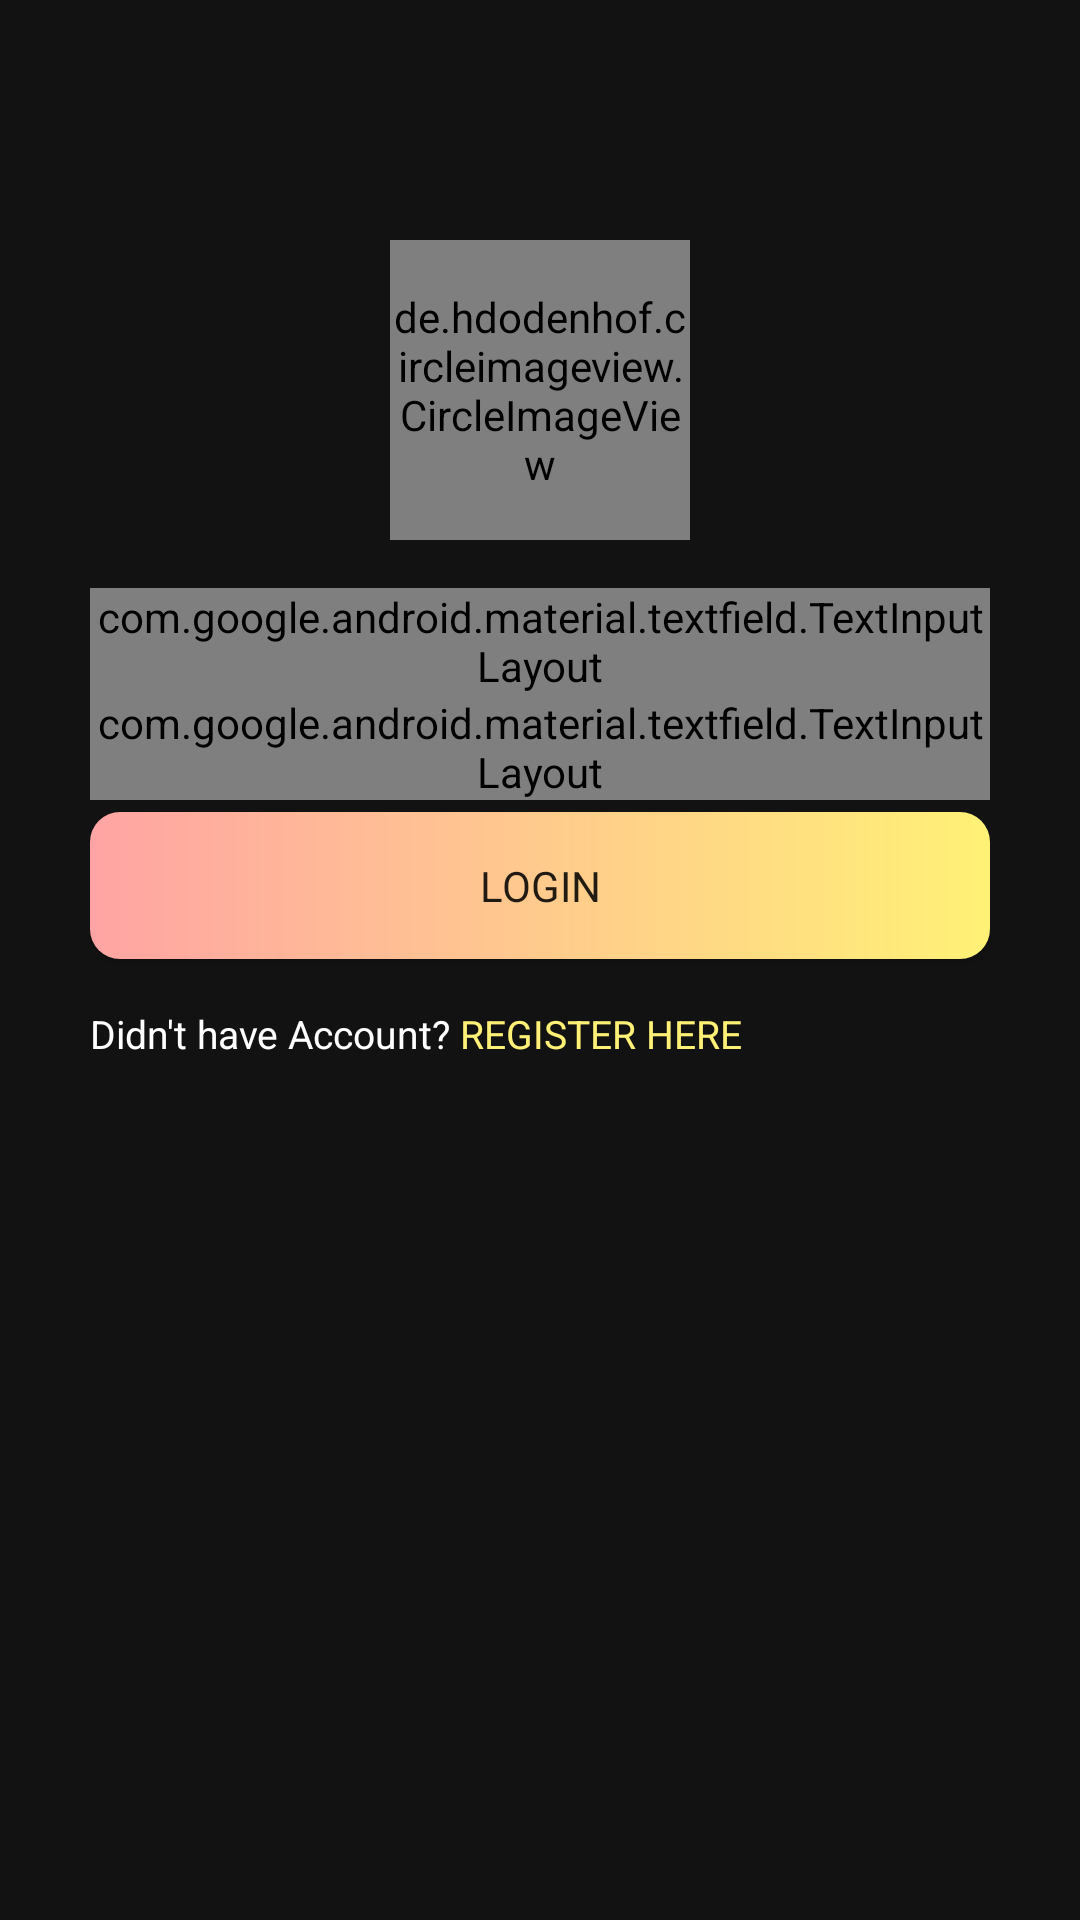

Here is an Android app screen rendered from its layout file. Give the layout XML and the strings, colors and styles it references.
<!-- AndroidManifest.xml: application theme AppTheme -->
<!-- res/layout/activity_main.xml -->
<?xml version="1.0" encoding="utf-8"?>
<RelativeLayout xmlns:android="http://schemas.android.com/apk/res/android"
    xmlns:app="http://schemas.android.com/apk/res-auto"
    xmlns:tools="http://schemas.android.com/tools"
    android:layout_width="match_parent"
    android:layout_height="match_parent"
    android:background="#121212"
    android:orientation="vertical"
    tools:context=".MainActivity">
    <LinearLayout
        android:layout_width="300dp"
        android:layout_height="wrap_content"
        android:gravity="center"
        android:layout_centerHorizontal="true"
        android:layout_marginTop="80dp"
        android:orientation="vertical">
        <de.hdodenhof.circleimageview.CircleImageView
            android:layout_width="100dp"
            android:layout_height="100dp"
            android:src="@drawable/ic_person_white_opacity"
            android:layout_gravity="center"
            android:layout_marginBottom="@dimen/margin"
            app:civ_border_width="3dp"
            app:civ_border_color="@android:color/darker_gray"
            />
        <com.google.android.material.textfield.TextInputLayout
            android:layout_width="match_parent"
            android:layout_height="wrap_content"
            style="@style/Widget.MaterialComponents.TextInputLayout.OutlinedBox.Dense"
            app:boxBackgroundColor="@android:color/white"
            app:boxBackgroundMode="outline"
            app:boxCornerRadiusTopEnd="10dp"
            app:boxCornerRadiusBottomStart="10dp"
            app:boxCornerRadiusTopStart="10dp"
            app:boxCornerRadiusBottomEnd="10dp"
            android:hint="@string/email_address">
            <com.google.android.material.textfield.TextInputEditText
                android:id="@+id/email_login"
                android:layout_width="match_parent"
                android:inputType="textEmailAddress"
                android:layout_height="wrap_content"/>
        </com.google.android.material.textfield.TextInputLayout>
        <com.google.android.material.textfield.TextInputLayout
            android:layout_width="match_parent"
            android:layout_height="wrap_content"
            style="@style/Widget.MaterialComponents.TextInputLayout.OutlinedBox.Dense"
            app:boxBackgroundColor="@android:color/white"
            app:boxBackgroundMode="outline"
            app:boxCornerRadiusTopEnd="10dp"
            app:boxCornerRadiusBottomStart="10dp"
            app:boxCornerRadiusTopStart="10dp"
            app:boxCornerRadiusBottomEnd="10dp"
            android:hint="@string/pass">
            <com.google.android.material.textfield.TextInputEditText
                android:id="@+id/password_login"
                android:layout_width="match_parent"
                android:layout_height="wrap_content"
                android:inputType="textPassword"/>
        </com.google.android.material.textfield.TextInputLayout>
        <Button
            android:id="@+id/btn_login"
            android:layout_width="match_parent"
            android:layout_height="wrap_content"
            android:typeface="sans"
            android:layout_marginTop="@dimen/min_padding"
            android:background="@drawable/buttonstyle"
            android:text="@string/login"/>

        <LinearLayout
            android:layout_width="match_parent"
            android:layout_height="wrap_content"
            android:orientation="horizontal">
            <TextView
                android:layout_width="wrap_content"
                android:layout_height="wrap_content"
                android:layout_marginTop="@dimen/margin"
                android:textSize="13sp"
                android:textColor="@android:color/white"
                android:textAlignment="center"
                android:layout_marginEnd="3dp"
                android:text="@string/didn_t_have_account"/>
            <TextView
                android:id="@+id/register_here"
                android:layout_width="wrap_content"
                android:layout_height="wrap_content"
                android:layout_marginTop="@dimen/margin"
                android:textSize="13sp"
                android:textColor="@color/colorAccent2"
                android:textAlignment="center"
                android:text="@string/register_here"/>
        </LinearLayout>

    </LinearLayout>
</RelativeLayout>
<!-- resources referenced by this layout -->
<resources>
  <color name="colorAccent2">#fff176</color>
  <dimen name="margin">16dp</dimen>
  <dimen name="min_padding">4dp</dimen>
  <!-- drawable buttonstyle (drawable) -->
  <?xml version="1.0" encoding="utf-8"?>
       <shape xmlns:android="http://schemas.android.com/apk/res/android">
           <corners android:radius="10dp"></corners>
           <padding
               android:bottom="15dp"
               android:right="15dp"
               android:left="15dp"
               android:top="15dp">
  
           </padding>
      <gradient
          android:startColor="@color/colorAccent"
          android:endColor="@color/colorAccent2"/>
       </shape>
  <string name="didn_t_have_account">Didn\'t have Account?</string>
  <string name="email_address">Email Address</string>
  <string name="login">LOGIN</string>
  <string name="pass">Password</string>
  <string name="register_here">REGISTER HERE</string>
  <style name="AppTheme" parent="Theme.AppCompat.Light.DarkActionBar">
          
          <item name="colorPrimary">@color/colorPrimary</item>
          <item name="colorPrimaryDark">@color/colorPrimaryDark</item>
          <item name="colorAccent">@color/colorAccent</item>
      </style>
  <color name="colorAccent">#ffa4a4</color>
  <color name="colorPrimary">#121212</color>
  <color name="colorPrimaryDark">#1F1B24</color>
</resources>
